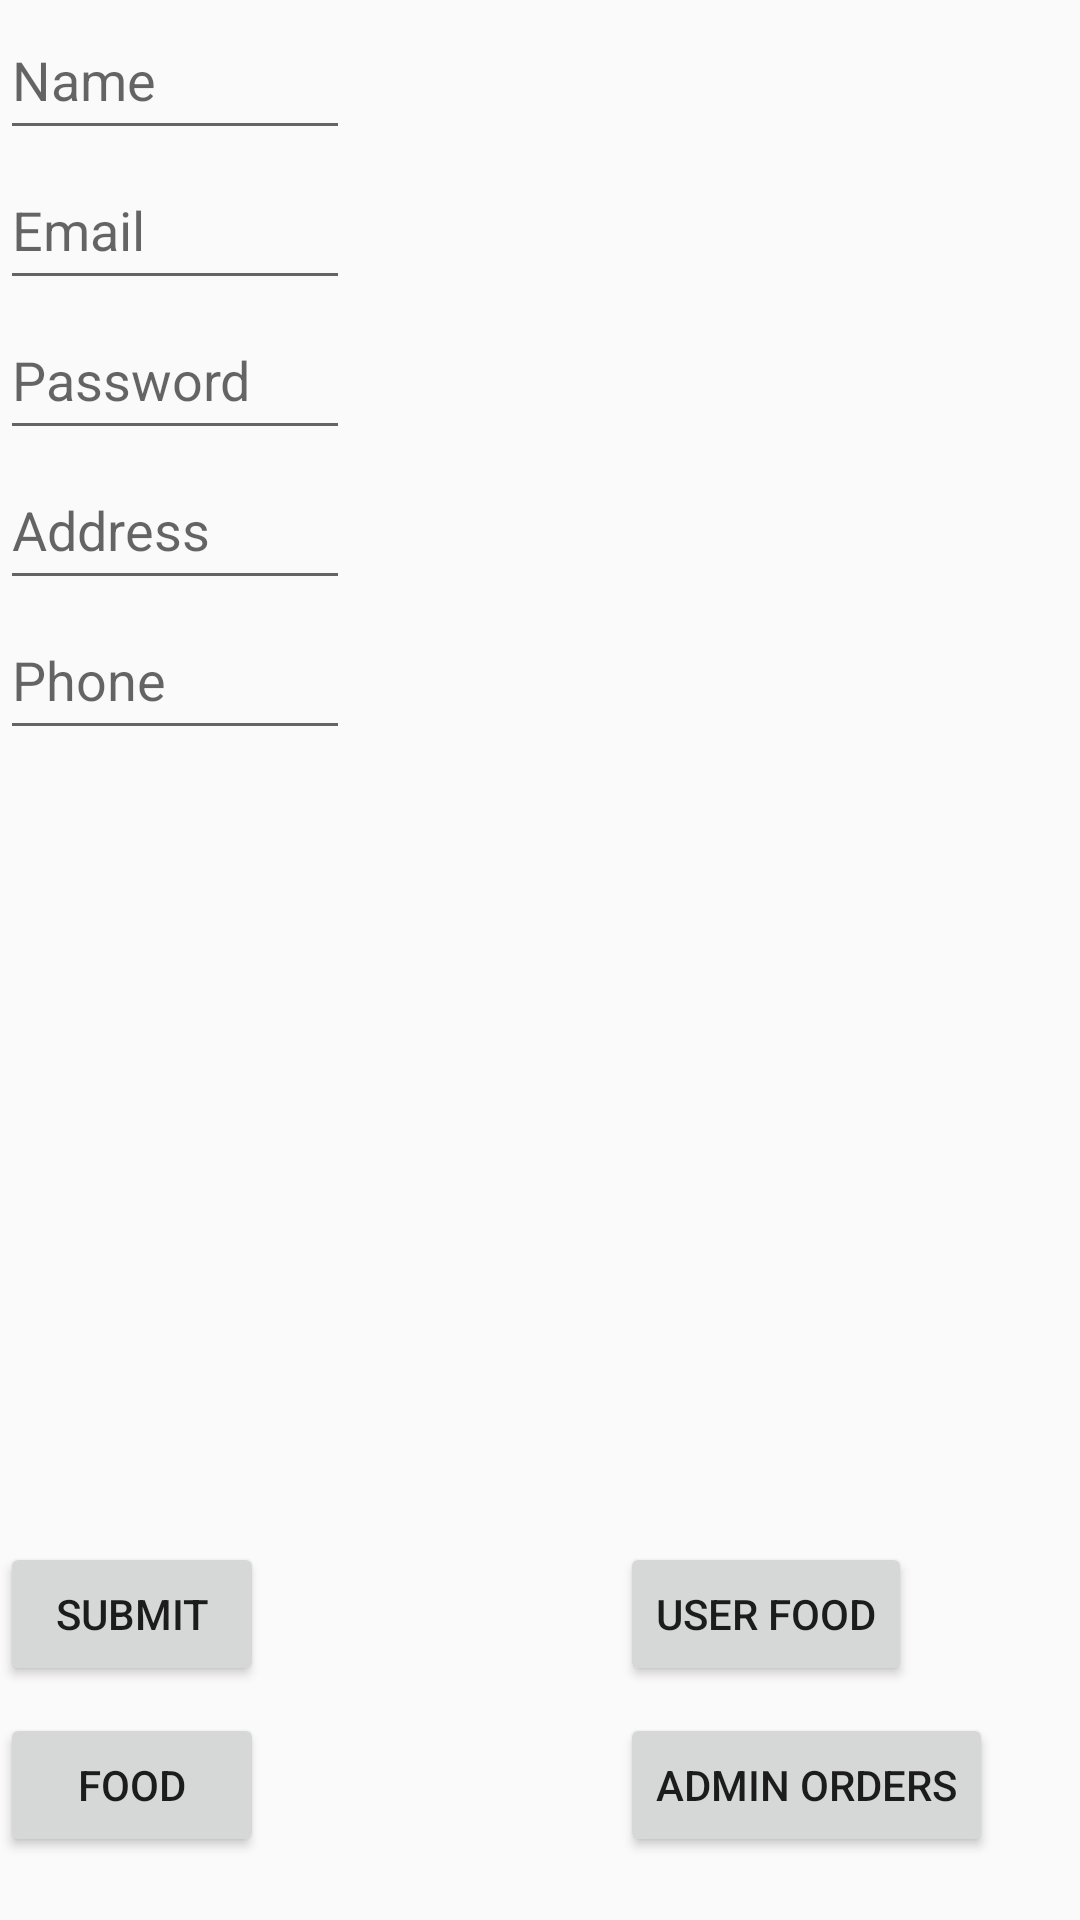

Reconstruct the res/layout file that produces this screen, plus the resources it refers to.
<!-- AndroidManifest.xml: application theme AppTheme -->
<!-- res/layout/activity_main.xml -->
<?xml version="1.0" encoding="utf-8"?>
<RelativeLayout xmlns:android="http://schemas.android.com/apk/res/android"
    xmlns:app="http://schemas.android.com/apk/res-auto"
    xmlns:tools="http://schemas.android.com/tools"
    android:layout_width="match_parent"
    android:layout_height="match_parent"
    tools:context="com.example.elmo7tram.dssproject2.MainActivity">

<LinearLayout android:orientation="vertical"
    android:layout_width="wrap_content"
    android:layout_height="wrap_content">

    <EditText
        android:id="@+id/ET_name"
        android:layout_width="350px"
        android:layout_height="150px"
        android:hint="Name" />

    <EditText
        android:id="@+id/ET_email"
        android:layout_width="350px"
        android:layout_height="150px"
        android:hint="Email" />

    <EditText
        android:id="@+id/ET_password"
        android:layout_width="350px"
        android:layout_height="150px"
        android:hint="Password" />

    <EditText
        android:id="@+id/ET_address"
        android:layout_width="350px"
        android:layout_height="150px"
        android:hint="Address" />

    <EditText
        android:id="@+id/ET_phone"
        android:layout_width="350px"
        android:layout_height="150px"
        android:hint="Phone" />

</LinearLayout>

    <Button
        android:id="@+id/BtnDone"
        android:layout_width="wrap_content"
        android:layout_height="wrap_content"
        android:layout_alignParentBottom="true"
        android:layout_alignParentStart="true"
        android:layout_marginBottom="78dp"
        android:text="Submit"
        android:layout_alignParentLeft="true" />

    <Button
        android:id="@+id/btnFood"
        android:layout_width="wrap_content"
        android:layout_height="wrap_content"
        android:layout_alignParentBottom="true"
        android:layout_alignParentStart="true"
        android:layout_marginBottom="21dp"
        android:text="FOOD"
        android:layout_alignParentLeft="true" />

    <Button
        android:id="@+id/btnUserFood"
        android:layout_width="wrap_content"
        android:layout_height="wrap_content"
        android:layout_alignParentEnd="true"
        android:layout_alignTop="@+id/BtnDone"
        android:layout_marginEnd="56dp"
        android:text="User Food" />

    <Button
        android:id="@+id/AdmOrders"
        android:layout_width="wrap_content"
        android:layout_height="wrap_content"
        android:layout_alignStart="@+id/btnUserFood"
        android:layout_alignTop="@+id/btnFood"
        android:text="Admin Orders" />
</RelativeLayout>
<!-- resources referenced by this layout -->
<resources>
  <style name="AppTheme" parent="Theme.AppCompat.Light.DarkActionBar">
          
          <item name="colorPrimary">@color/colorRed</item>
          <item name="colorPrimaryDark">@color/colorPrimaryDark</item>
          <item name="colorAccent">@color/colorAccent</item>
  
  
      </style>
  <color name="colorRed">#FF3333</color>
  <color name="colorPrimaryDark">#303F9F</color>
  <color name="colorAccent">#FF4081</color>
</resources>
